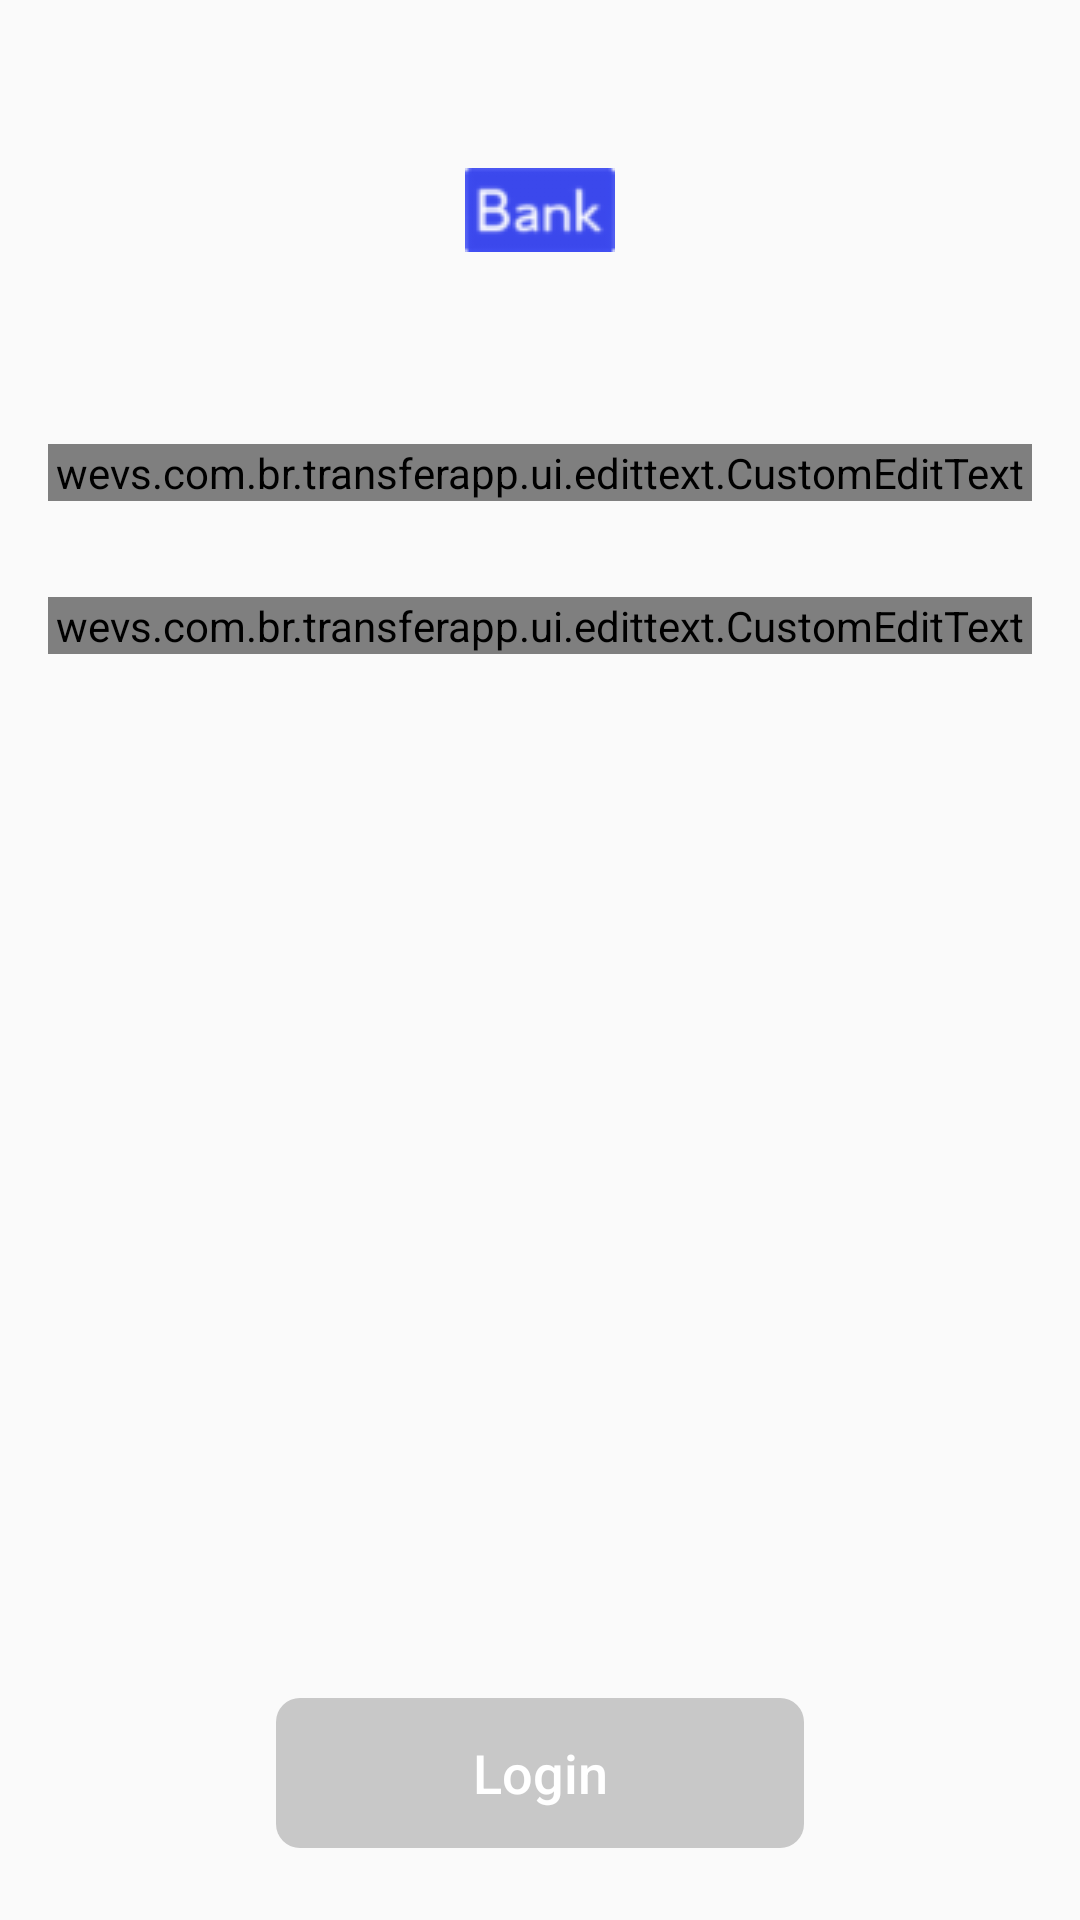

Android layout source for this screen:
<!-- AndroidManifest.xml: application theme AppTheme -->
<!-- res/layout/activity_main.xml -->
<?xml version="1.0" encoding="utf-8"?>
<androidx.constraintlayout.widget.ConstraintLayout xmlns:android="http://schemas.android.com/apk/res/android"
    xmlns:app="http://schemas.android.com/apk/res-auto"
    android:layout_width="match_parent"
    android:layout_height="match_parent">

    <ImageView
        android:id="@+id/imageView"
        android:layout_width="wrap_content"
        android:layout_height="wrap_content"
        android:src="@drawable/logo"
        android:layout_marginTop="56dp"
        app:layout_constraintEnd_toEndOf="parent"
        app:layout_constraintStart_toStartOf="parent"
        app:layout_constraintTop_toTopOf="parent" />

    <wevs.com.br.transferapp.ui.edittext.CustomEditText
        android:id="@+id/login_edt_user"
        android:layout_height="wrap_content"
        android:layout_width="match_parent"
        android:layout_marginTop="64dp"
        android:layout_marginStart="16dp"
        android:layout_marginEnd="16dp"
        android:hint="User"
        android:inputType="textEmailAddress"
        app:layout_constraintEnd_toEndOf="parent"
        app:layout_constraintStart_toStartOf="parent"
        app:layout_constraintTop_toBottomOf="@+id/imageView" />

    <wevs.com.br.transferapp.ui.edittext.CustomEditText
        android:id="@+id/login_edt_password"
        android:layout_width="match_parent"
        android:layout_height="wrap_content"
        android:layout_marginTop="32dp"
        android:layout_marginStart="16dp"
        android:layout_marginEnd="16dp"
        android:hint="Password"
        android:inputType="textPassword"
        app:layout_constraintTop_toBottomOf="@+id/login_edt_user"
        app:layout_constraintEnd_toEndOf="@+id/login_edt_user"
        app:layout_constraintStart_toStartOf="@+id/login_edt_user" />

    <Button
        android:id="@+id/login_btn"
        style="@style/BlueButton"
        android:layout_marginStart="92dp"
        android:layout_marginBottom="24dp"
        android:layout_marginEnd="92dp"
        android:text="Login"
        android:enabled="false"
        android:textAllCaps="false"
        android:textSize="18sp"
        app:layout_constraintBottom_toBottomOf="parent"
        app:layout_constraintEnd_toEndOf="parent"
        app:layout_constraintStart_toStartOf="parent" />

    <ProgressBar
        android:id="@+id/login_pgb"
        style="?android:attr/progressBarStyle"
        android:layout_width="wrap_content"
        android:layout_height="wrap_content"
        android:layout_marginBottom="32dp"
        android:visibility="gone"
        app:layout_constraintBottom_toBottomOf="parent"
        app:layout_constraintEnd_toEndOf="parent"
        app:layout_constraintStart_toStartOf="parent"
        app:layout_constraintTop_toBottomOf="@+id/login_edt_password" />

</androidx.constraintlayout.widget.ConstraintLayout>
<!-- resources referenced by this layout -->
<resources>
  <!-- drawable logo: png bitmap (drawable-v24, 1709 bytes) -->
  <style name="BlueButton" parent="Widget.AppCompat.Button">
          <item name="android:layout_width">match_parent</item>
          <item name="android:layout_height">50dp</item>
          <item name="android:background">@drawable/button_background</item>
          <item name="android:textColor">@android:color/white</item>
      </style>
  <style name="AppTheme" parent="Theme.AppCompat.Light.NoActionBar">
          
          <item name="colorPrimary">@color/colorPrimary</item>
          <item name="colorPrimaryDark">@color/colorPrimaryDark</item>
          <item name="colorAccent">@color/colorAccent</item>
      </style>
  <!-- drawable button_background (drawable-v24) -->
  <?xml version="1.0" encoding="UTF-8"?>
  <selector xmlns:android="http://schemas.android.com/apk/res/android">
      <item android:state_enabled="false">
          <shape>
              <solid android:color="#C8C8C8" />
              <corners android:radius="8dp" />
              <padding android:bottom="10dp" android:left="10dp" android:right="10dp" android:top="10dp" />
          </shape>
      </item>
      <item android:state_enabled="true">
          <shape>
              <solid android:color="#4450F0" />
              <corners android:radius="8dp" />
              <padding android:bottom="10dp" android:left="10dp" android:right="10dp" android:top="10dp" />
          </shape>
      </item>
  </selector>
  <color name="colorPrimary">#6200EE</color>
  <color name="colorPrimaryDark">#3700B3</color>
  <color name="colorAccent">#03DAC5</color>
</resources>
